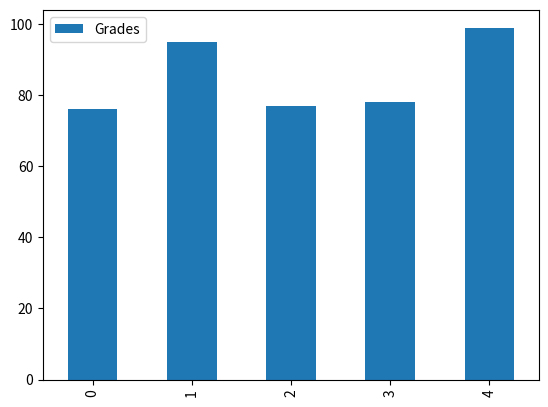
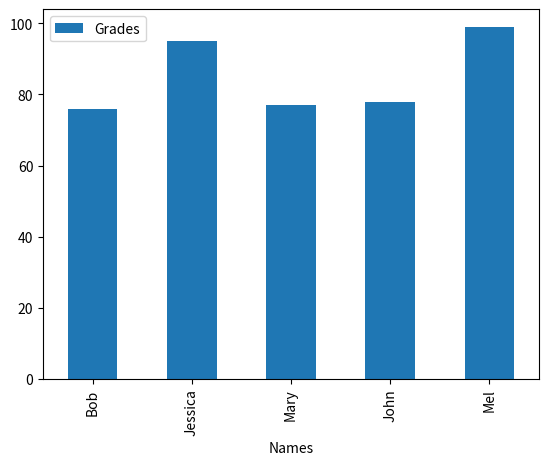
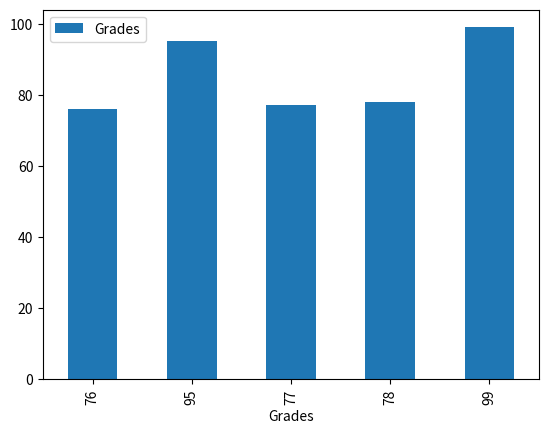

Reproduce these figures in Python, in order.
#!/usr/bin/env python
# coding: utf-8

# In[11]:


import matplotlib.pyplot as plt
import pandas as pd
names = ['Bob','Jessica','Mary','John','Mel']
status = ['Senior','Freshman','Sophomore','Senior','Junior']
grades = [76,95,77,78,99]
GradeList = zip(names,grades)
df = pd.DataFrame(data = GradeList,
                  columns=['Names', 'Grades'])
get_ipython().run_line_magic('matplotlib', 'inline')
df.plot(kind='bar')
df2 = df.set_index(df['Names'])
df2.plot(kind="bar")
df2 = df.set_index(df['Grades'])
df2.plot(kind="bar")


# In[ ]:




